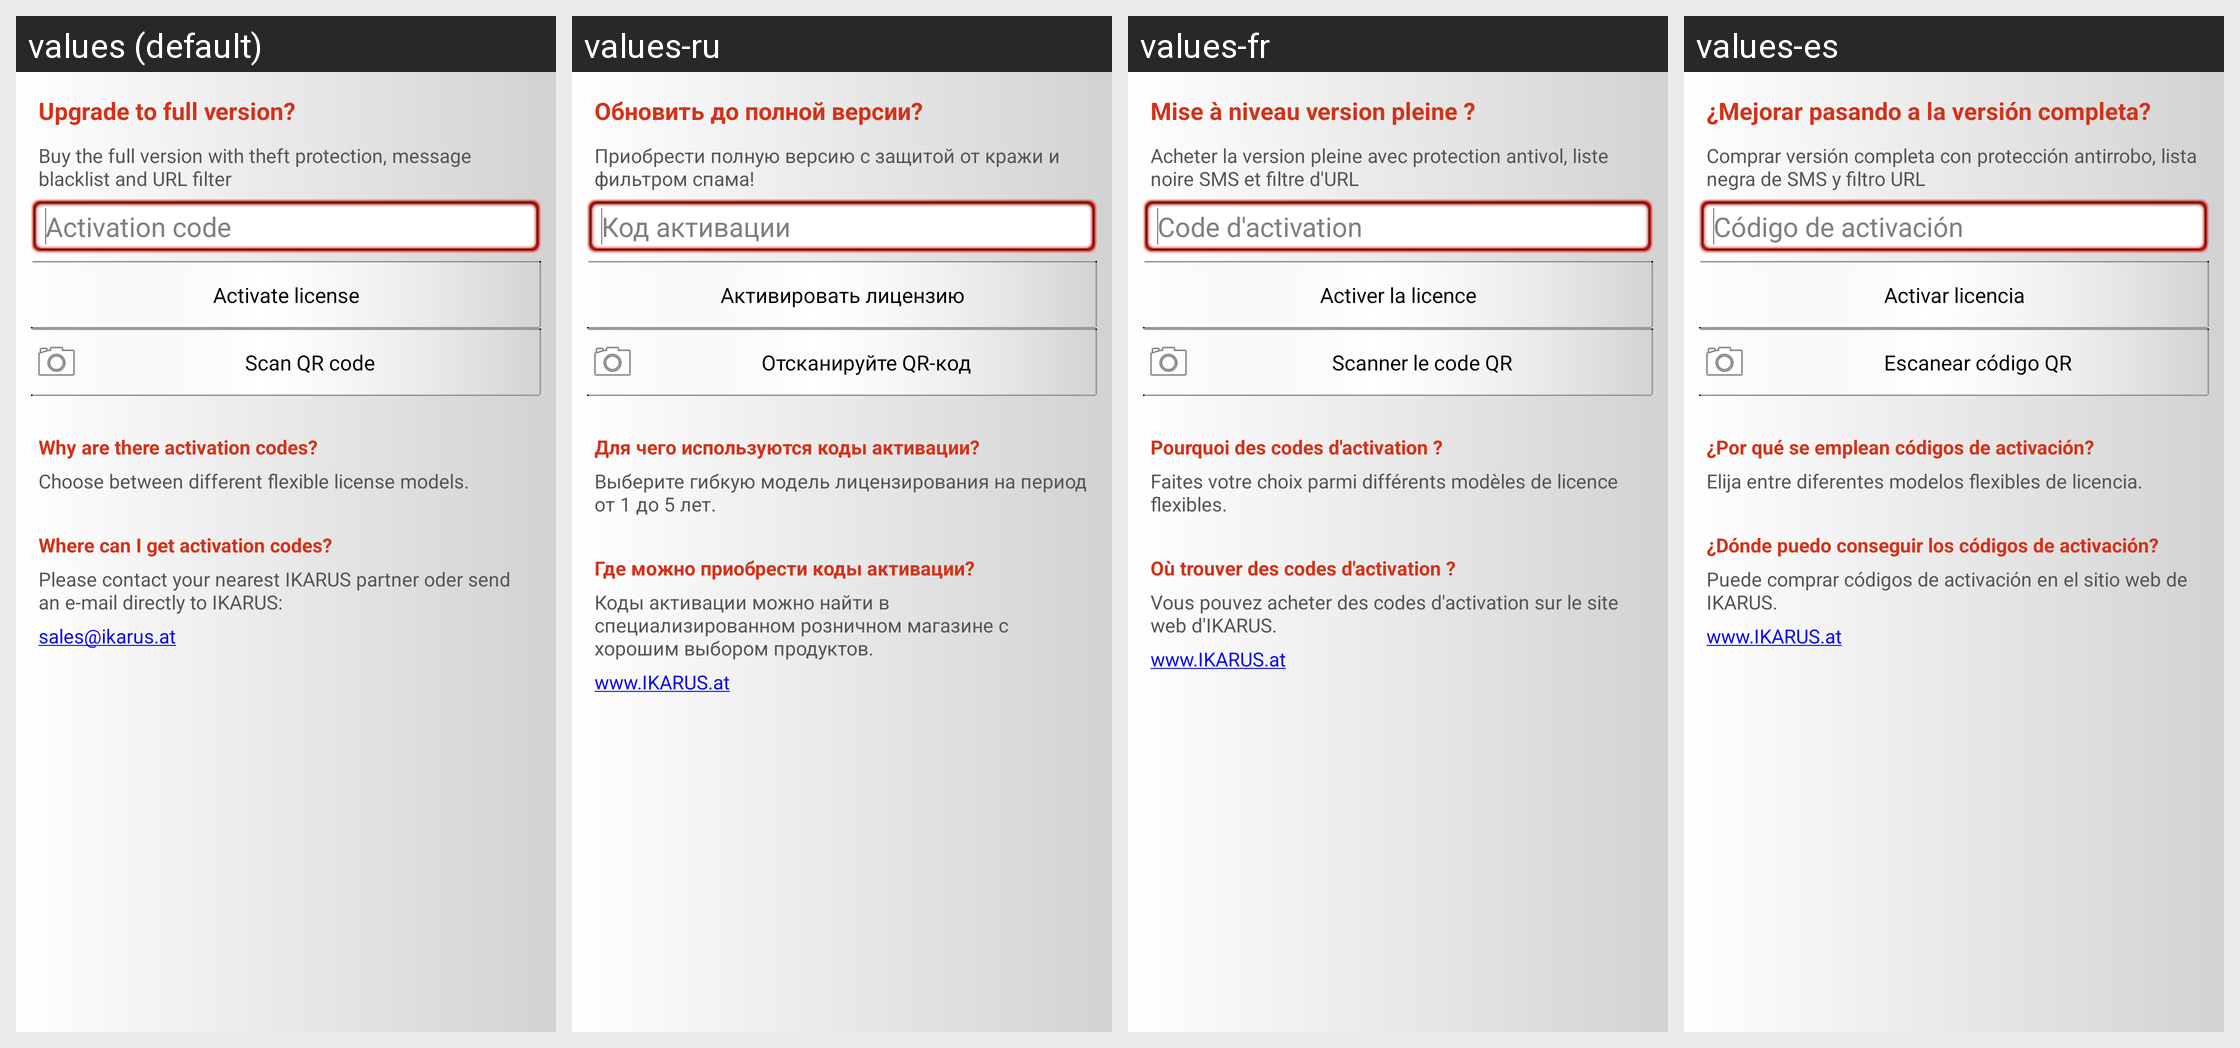

Strings drawn on this Android screen and how each of the app's shown locales translates them:
Android screen res/layout/ikarus_activation_code_later_screen.xml rendered under 4 locales, left to right: values (default), values-ru, values-fr, values-es. Device: Nexus 5 (rendered at 1080×1920; each locale shown at half size, 540×960, under a caption strip naming it); theme Ikarus.Theme.
Other locales in the repository, not shown: values-de, values-it, values-tr, values-zh.
Strings drawn on this screen, with the default value and each locale's value (text and hints the layout hard-codes, and strings that could not be matched under every locale, appear in the picture but are not listed):

license_choice_screen_lite_title
  values: Upgrade to full version?
  values-ru: Обновить до полной версии?
  values-fr: Mise à niveau version pleine ?
  values-es: ¿Mejorar pasando a la versión completa?

license_choice_screen_lite_description
  values: Buy the full version with theft protection, message blacklist and URL filter
  values-ru: Приобрести полную версию с защитой от кражи и фильтром спама!
  values-fr: Acheter la version pleine avec protection antivol, liste noire SMS et filtre d'URL
  values-es: Comprar versión completa con protección antirrobo, lista negra de SMS y filtro URL

ikarus_activation_code_hint
  values: Activation code
  values-ru: Код активации
  values-fr: Code d'activation
  values-es: Código de activación

ikarus_activation_code_send
  values: Activate license
  values-ru: Активировать лицензию
  values-fr: Activer la licence
  values-es: Activar licencia

activation_qr_code_scan_button_text
  values: Scan QR code
  values-ru: Отсканируйте QR-код
  values-fr: Scanner le code QR
  values-es: Escanear código QR

why_activation_codes_title
  values: Why are there activation codes?
  values-ru: Для чего используются коды активации?
  values-fr: Pourquoi des codes d'activation ?
  values-es: ¿Por qué se emplean códigos de activación?

why_activation_codes
  values: Choose between different flexible license models.
  values-ru: Выберите гибкую модель лицензирования на период от 1 до 5 лет.
  values-fr: Faites votre choix parmi différents modèles de licence flexibles.
  values-es: Elija entre diferentes modelos flexibles de licencia.

where_activation_codes_title
  values: Where can I get activation codes?
  values-ru: Где можно приобрести коды активации?
  values-fr: Où trouver des codes d'activation ?
  values-es: ¿Dónde puedo conseguir los códigos de activación?

where_activation_codes
  values: Please contact your nearest IKARUS partner oder send an e-mail directly to IKARUS:
  values-ru: Коды активации можно найти в специализированном розничном магазине с хорошим выбором продуктов.
  values-fr: Vous pouvez acheter des codes d'activation sur le site web d'IKARUS.
  values-es: Puede comprar códigos de activación en el sitio web de IKARUS.

where_activation_codes_browse
  values: sales@ikarus.at
  values-ru: www.IKARUS.at
  values-fr: www.IKARUS.at
  values-es: www.IKARUS.at
